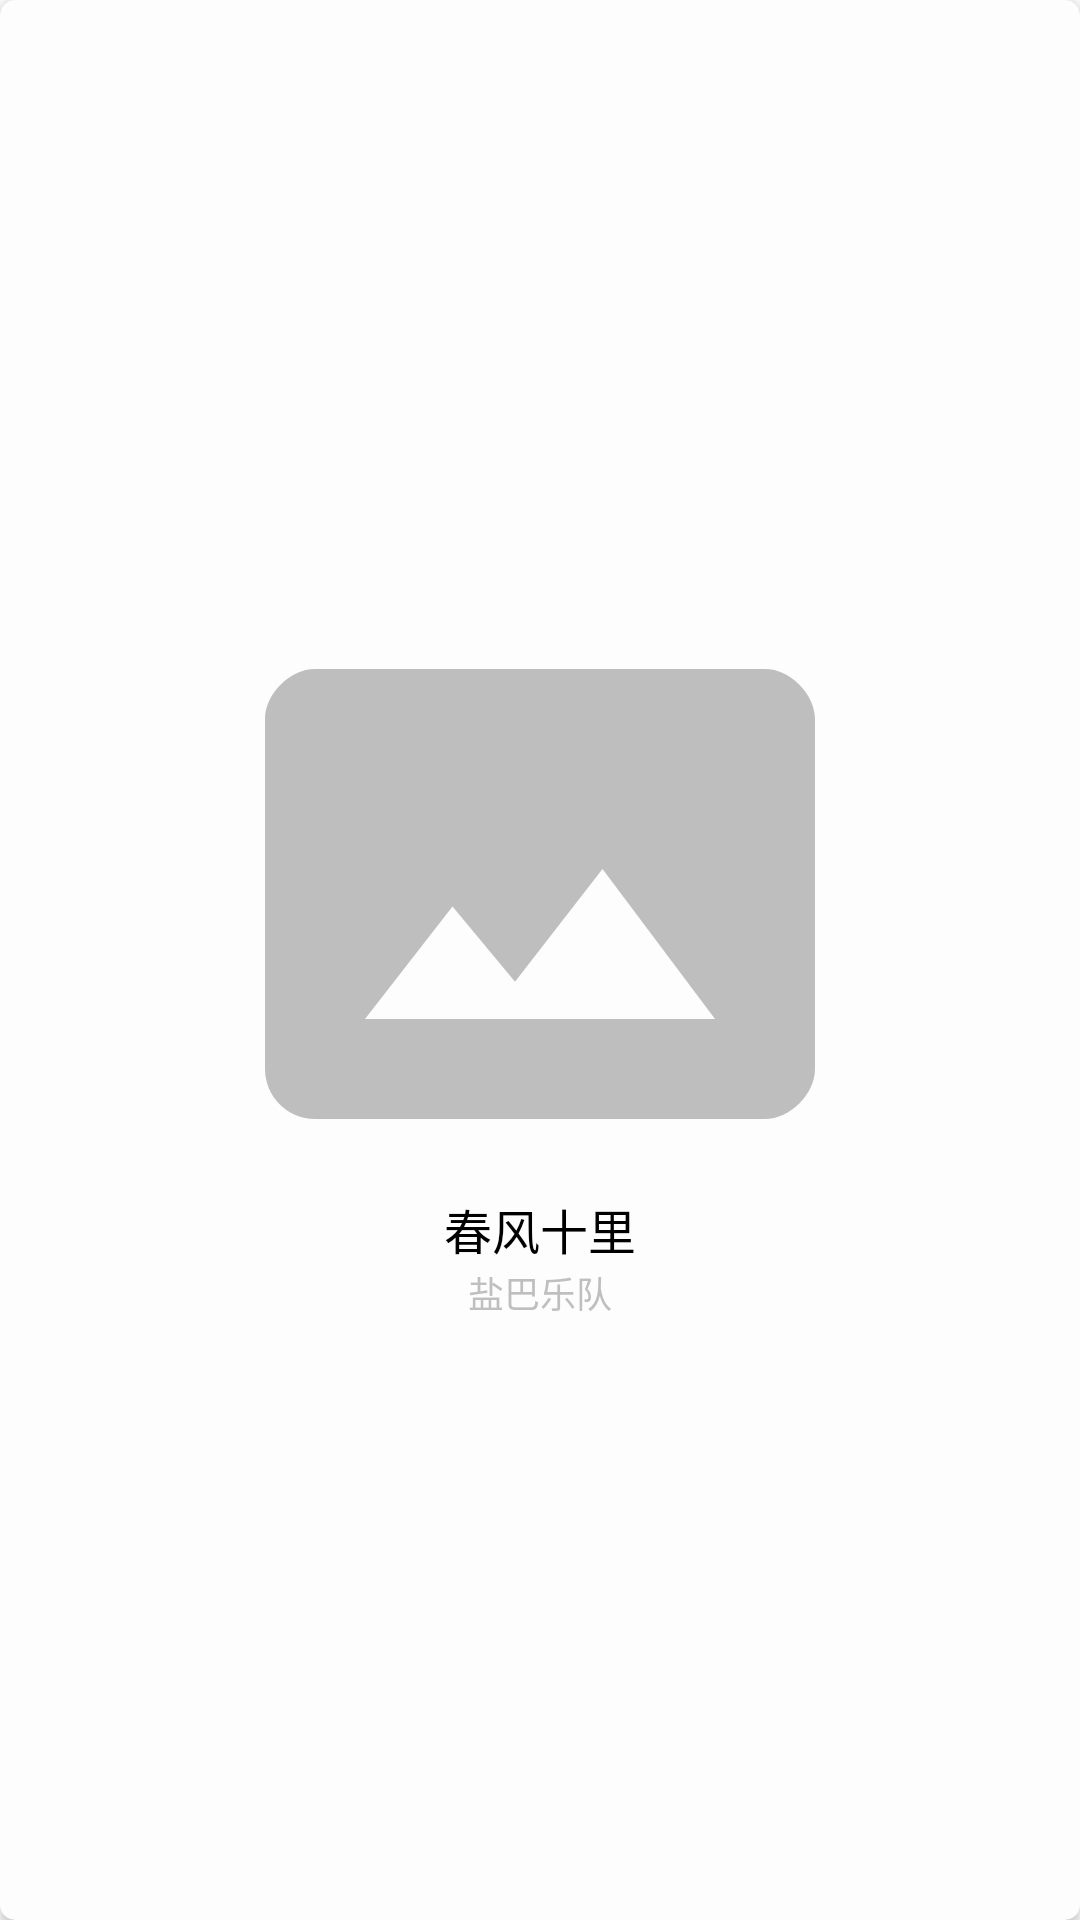

The Android layout XML behind this screen, and the referenced resources:
<!-- AndroidManifest.xml: application theme Theme.Space -->
<!-- res/layout/recommend_card_item_adapter.xml -->
<?xml version="1.0" encoding="utf-8"?>
<com.google.android.material.card.MaterialCardView

    xmlns:app="http://schemas.android.com/apk/res-auto"
    app:cardBackgroundColor="@color/background_gray"
    xmlns:android="http://schemas.android.com/apk/res/android"
    android:layout_width="match_parent"
    android:layout_margin="5dp"
    app:cardElevation="2dp"
    app:cardCornerRadius="5dp"
    android:layout_height="wrap_content">
    <LinearLayout
        android:orientation="vertical"
        android:layout_gravity="center"
        android:layout_width="wrap_content"
        android:layout_height="wrap_content">
        <ImageView
            android:scaleType="centerInside"
            android:src="@drawable/recommend_place_holder"
            android:layout_gravity="center"
            android:id="@+id/iv_cover"
            android:layout_width="200dp"
            android:layout_height="200dp"/>

        <TextView
            android:textSize="16sp"
            android:textColor="@color/black"
            android:text="春风十里"
            android:textAlignment="center"
            android:id="@+id/tv_main_title"
            android:layout_width="match_parent"
            android:layout_height="24dp"/>
        <TextView
            android:text="盐巴乐队"
            android:textColor="@color/medium_gray"
            android:textSize="12sp"
            android:textAlignment="center"
            android:id="@+id/tv_sub_title"
            android:layout_width="match_parent"
            android:layout_height="20dp"/>
    </LinearLayout>

</com.google.android.material.card.MaterialCardView>
<!-- resources referenced by this layout -->
<resources>
  <color name="background_gray">#FFFDFDFD</color>
  <color name="black">#FF000000</color>
  <color name="medium_gray">#88888888</color>
  <!-- drawable recommend_place_holder (drawable) -->
  <vector android:alpha="0.57" android:autoMirrored="true"
      android:height="256dp" android:tint="#908F8F"
      android:viewportHeight="24" android:viewportWidth="24"
      android:width="256dp" xmlns:android="http://schemas.android.com/apk/res/android">
      <path android:fillColor="@android:color/white" android:pathData="M21,3H3C2,3 1,4 1,5v14c0,1.1 0.9,2 2,2h18c1,0 2,-1 2,-2V5c0,-1 -1,-2 -2,-2zM5,17l3.5,-4.5 2.5,3.01L14.5,11l4.5,6H5z"/>
  </vector>
  <style name="Theme.Space" parent="Theme.MaterialComponents.DayNight.DarkActionBar">
          
          <item name="colorPrimary">@color/purple_500</item>
          <item name="colorPrimaryVariant">@color/purple_700</item>
          <item name="colorOnPrimary">@color/white</item>
          
          <item name="colorSecondary">@color/teal_200</item>
          <item name="colorSecondaryVariant">@color/teal_700</item>
          <item name="colorOnSecondary">@color/black</item>
          
          <item name="android:statusBarColor">?attr/colorPrimaryVariant</item>
          
      </style>
  <color name="purple_500">#FF6200EE</color>
  <color name="purple_700">#FF3700B3</color>
  <color name="white">#FFFFFFFF</color>
  <color name="teal_200">#FF03DAC5</color>
  <color name="teal_700">#FF018786</color>
</resources>
